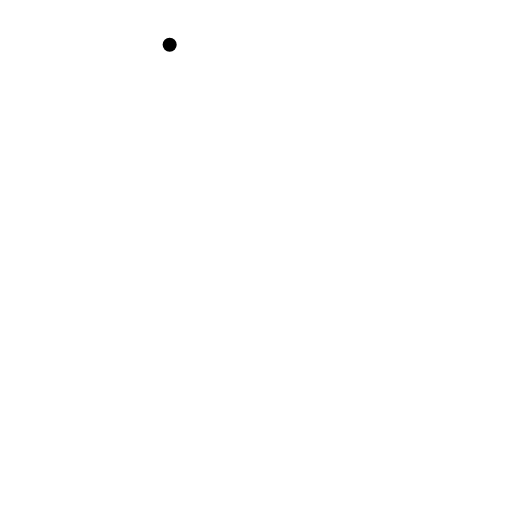
t = 0.00 s
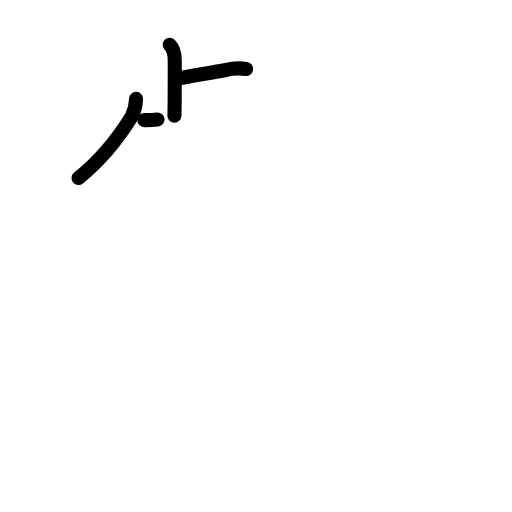
t = 3.19 s
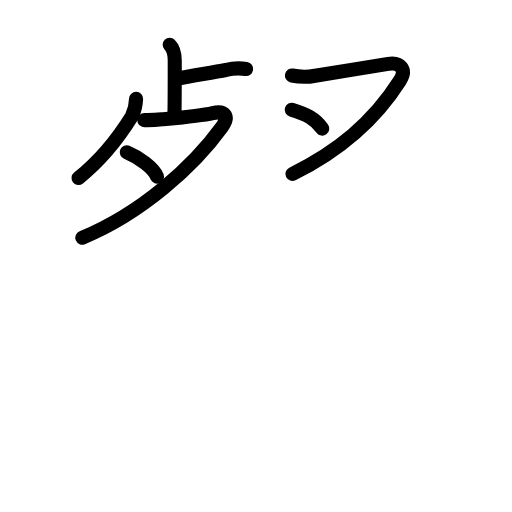
t = 6.25 s
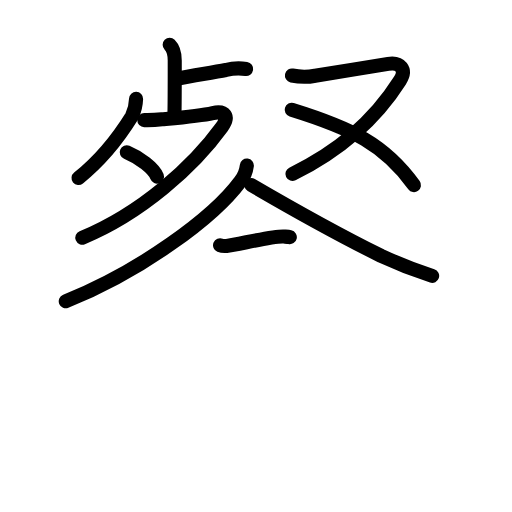
t = 9.75 s
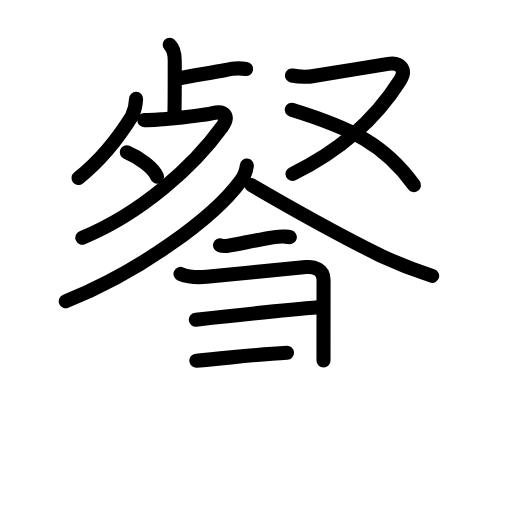
t = 12.75 s
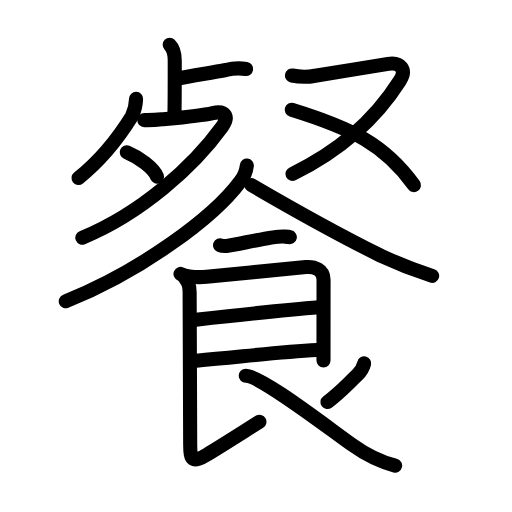
t = 16.00 s

The animated SVG that drew these frames (rendered in a browser with its animation timeline set to each time). Animation: 50 SMIL elements (animate=50); one cycle of 16.00 s.

<?xml version="1.0" encoding="UTF-8"?>
<!--
AniKanjiVG is licensed by CC-BY-SA Paul C. Sommerhoff (https://bitbucket.org/sommerhoff/anikanjivg).
AniKanjiVG uses KanjiVG which is licensed by CC-BY-SA Ulrich Apel (http://kanjivg.tagaini.net).
See also http://creativecommons.org/licenses/by-sa/3.0/
-->
<svg xmlns:kvg='http://kanjivg.tagaini.net' xmlns='http://www.w3.org/2000/svg' width='109' height='109' viewBox='0 0 109 109' style='fill:none;stroke:#000000;stroke-width:3;stroke-linecap:round;stroke-linejoin:round;' id="kvg:kanji_09910"><g id="kvg:09910" kvg:element="餐"><g id="kvg:09910-g1" kvg:position="top"><g id="kvg:09910-g2" kvg:position="left"><g id="kvg:09910-g3" kvg:element="卜" kvg:original="ト" kvg:position="top"><path id="kvg:09910-s1" kvg:type="㇑" d="M36.12,9.53c0.93,0.93,1.08,2.35,1.08,3.35c0,0.36,0.01,9.56-0.07,11.75"><animate attributeName="d" begin="0.0s" dur="0.5s" from="M36.12,9.53C36.12,9.53,36.12,9.53,36.12,9.53" to="M36.12,9.53c0.93,0.93,1.08,2.35,1.08,3.35" />
<animate attributeName="d" begin="0.5s" dur="0.5s" from="M36.12,9.53c0.93,0.93,1.08,2.35,1.08,3.35c0,0,0,0,0,0,0" to="M36.12,9.53c0.93,0.93,1.08,2.35,1.08,3.35c0,0.36,0.01,9.56-0.07,11.75" />
</path>
<path id="kvg:09910-s2" kvg:type="㇔" d="M38.18,16.65c3.06-0.58,7.39-1.25,9.89-1.74c1.43-0.38,2.87-0.46,4.33-0.23"><animate attributeName="d" begin="1.0s" dur="0.5s" from="M38.18,16.65C38.18,16.65,38.18,16.65,38.18,16.65" to="M38.18,16.65c3.06-0.58,7.39-1.25,9.89-1.74" />
<animate attributeName="d" begin="1.5s" dur="0.5s" from="M38.18,16.65c3.06-0.58,7.39-1.25,9.89-1.74c0,0,0,0,0,0,0" to="M38.18,16.65c3.06-0.58,7.39-1.25,9.89-1.74c1.43-0.38,2.87-0.46,4.33-0.23" />
<animate attributeName="d" begin="0s" dur="1.0s" from="M-100,-100" to="M-100,-100" />
</path>
</g>
<g id="kvg:09910-g4" kvg:element="夕" kvg:position="bottom"><path id="kvg:09910-s3" kvg:type="㇒" d="M28.97,21.03c-0.04,1.31-0.33,2.54-0.88,3.69c-2.34,3.78-5.59,8.53-11.37,13.17"><animate attributeName="d" begin="2.0s" dur="0.5s" from="M28.97,21.03C28.97,21.03,28.97,21.03,28.97,21.03" to="M28.97,21.03c-0.04,1.31-0.33,2.54-0.88,3.69" />
<animate attributeName="d" begin="2.5s" dur="0.5s" from="M28.97,21.03c-0.04,1.31-0.33,2.54-0.88,3.69c0,0,0,0,0,0,0" to="M28.97,21.03c-0.04,1.31-0.33,2.54-0.88,3.69c-2.34,3.78-5.59,8.53-11.37,13.17" />
<animate attributeName="d" begin="0s" dur="2.0s" from="M-100,-100" to="M-100,-100" />
</path>
<path id="kvg:09910-s4" kvg:type="㇇" d="M30.72,25.57c1.26,0.03,2.51-0.03,3.76-0.18c2.65-0.25,8.11-0.72,10.81-1.33c2.63-0.59,3.59,0.72,1.94,3c-5.99,8.3-17.1,18.33-29.71,23.54"><animate attributeName="d" begin="3.0s" dur="0.25s" from="M30.72,25.57C30.72,25.57,30.72,25.57,30.72,25.57" to="M30.72,25.57c1.26,0.03,2.51-0.03,3.76-0.18" />
<animate attributeName="d" begin="3.25s" dur="0.25s" from="M30.72,25.57c1.26,0.03,2.51-0.03,3.76-0.18c0,0,0,0,0,0,0" to="M30.72,25.57c1.26,0.03,2.51-0.03,3.76-0.18c2.65-0.25,8.11-0.72,10.81-1.33" />
<animate attributeName="d" begin="3.5s" dur="0.25s" from="M30.72,25.57c1.26,0.03,2.51-0.03,3.76-0.18c2.65-0.25,8.11-0.72,10.81-1.33c0,0,0,0,0,0,0" to="M30.72,25.57c1.26,0.03,2.51-0.03,3.76-0.18c2.65-0.25,8.11-0.72,10.81-1.33c2.63-0.59,3.59,0.72,1.94,3" />
<animate attributeName="d" begin="3.75s" dur="0.25s" from="M30.72,25.57c1.26,0.03,2.51-0.03,3.76-0.18c2.65-0.25,8.11-0.72,10.81-1.33c2.63-0.59,3.59,0.72,1.94,3c0,0,0,0,0,0,0" to="M30.72,25.57c1.26,0.03,2.51-0.03,3.76-0.18c2.65-0.25,8.11-0.72,10.81-1.33c2.63-0.59,3.59,0.72,1.94,3c-5.99,8.3-17.1,18.33-29.71,23.54" />
<animate attributeName="d" begin="0s" dur="3.0s" from="M-100,-100" to="M-100,-100" />
</path>
<path id="kvg:09910-s5" kvg:type="㇔" d="M26.99,32.42c2.71,1.13,5.75,3.41,6.43,5.17"><animate attributeName="d" begin="4.0s" dur="1.0s" from="M26.99,32.42C26.99,32.42,26.99,32.42,26.99,32.42" to="M26.99,32.42c2.71,1.13,5.75,3.41,6.43,5.17" />
<animate attributeName="d" begin="0s" dur="4.0s" from="M-100,-100" to="M-100,-100" />
</path>
</g>
</g>
<g id="kvg:09910-g5" kvg:element="又" kvg:position="right"><path id="kvg:09910-s6" kvg:type="㇇" d="M62.15,16.07c1.66,0.35,3.31,0.37,4.94,0.05c3.11-0.47,11.89-1.95,15.55-2.53c2.58-0.41,4.01,1.18,2.49,3.57c-5.76,9.11-13.42,15.17-22.88,19.87"><animate attributeName="d" begin="5.0s" dur="0.25s" from="M62.15,16.07C62.15,16.07,62.15,16.07,62.15,16.07" to="M62.15,16.07c1.66,0.35,3.31,0.37,4.94,0.05" />
<animate attributeName="d" begin="5.25s" dur="0.25s" from="M62.15,16.07c1.66,0.35,3.31,0.37,4.94,0.05c0,0,0,0,0,0,0" to="M62.15,16.07c1.66,0.35,3.31,0.37,4.94,0.05c3.11-0.47,11.89-1.95,15.55-2.53" />
<animate attributeName="d" begin="5.5s" dur="0.25s" from="M62.15,16.07c1.66,0.35,3.31,0.37,4.94,0.05c3.11-0.47,11.89-1.95,15.55-2.53c0,0,0,0,0,0,0" to="M62.15,16.07c1.66,0.35,3.31,0.37,4.94,0.05c3.11-0.47,11.89-1.95,15.55-2.53c2.58-0.41,4.01,1.18,2.49,3.57" />
<animate attributeName="d" begin="5.75s" dur="0.25s" from="M62.15,16.07c1.66,0.35,3.31,0.37,4.94,0.05c3.11-0.47,11.89-1.95,15.55-2.53c2.58-0.41,4.01,1.18,2.49,3.57c0,0,0,0,0,0,0" to="M62.15,16.07c1.66,0.35,3.31,0.37,4.94,0.05c3.11-0.47,11.89-1.95,15.55-2.53c2.58-0.41,4.01,1.18,2.49,3.57c-5.76,9.11-13.42,15.17-22.88,19.87" />
<animate attributeName="d" begin="0s" dur="5.0s" from="M-100,-100" to="M-100,-100" />
</path>
<path id="kvg:09910-s7" kvg:type="㇏" d="M62.1,23.38c12.9,4,19.78,7.37,26.03,16.03"><animate attributeName="d" begin="6.0s" dur="1.0s" from="M62.1,23.38C62.1,23.38,62.1,23.38,62.1,23.38" to="M62.1,23.38c12.9,4,19.78,7.37,26.03,16.03" />
<animate attributeName="d" begin="0s" dur="6.0s" from="M-100,-100" to="M-100,-100" />
</path>
</g>
</g>
<g id="kvg:09910-g6" kvg:element="食" kvg:position="bottom" kvg:radical="general"><path id="kvg:09910-s8" kvg:type="㇒" d="M52.55,35.25c-0.16,1.29-0.63,2.42-1.41,3.38C45.48,46.31,29.97,57.73,14,64.14"><animate attributeName="d" begin="7.0s" dur="0.5s" from="M52.55,35.25C52.55,35.25,52.55,35.25,52.55,35.25" to="M52.55,35.25c-0.16,1.29-0.63,2.42-1.41,3.38" />
<animate attributeName="d" begin="7.5s" dur="0.5s" from="M52.55,35.25c-0.16,1.29-0.63,2.42-1.41,3.38c0,0,0,0,0,0,0" to="M52.55,35.25c-0.16,1.29-0.63,2.42-1.41,3.38C45.48,46.31,29.97,57.73,14,64.14" />
<animate attributeName="d" begin="0s" dur="7.0s" from="M-100,-100" to="M-100,-100" />
</path>
<path id="kvg:09910-s9" kvg:type="㇏" d="M53.5,39.38c6,3.5,18.89,10.74,27.64,15.09c3.53,1.64,7.15,3.07,10.86,4.27"><animate attributeName="d" begin="8.0s" dur="0.5s" from="M53.5,39.38C53.5,39.38,53.5,39.38,53.5,39.38" to="M53.5,39.38c6,3.5,18.89,10.74,27.64,15.09" />
<animate attributeName="d" begin="8.5s" dur="0.5s" from="M53.5,39.38c6,3.5,18.89,10.74,27.64,15.09c0,0,0,0,0,0,0" to="M53.5,39.38c6,3.5,18.89,10.74,27.64,15.09c3.53,1.64,7.15,3.07,10.86,4.27" />
<animate attributeName="d" begin="0s" dur="8.0s" from="M-100,-100" to="M-100,-100" />
</path>
<path id="kvg:09910-s10" kvg:type="㇐" d="M 46.85,52.2 c 0.36,0.15 1.02,0.19 1.39,0.15 2.3,-0.25 9.959583,-2.17 12.189583,-2 0.6,0.05 0.96,0.07 1.27,0.14"><animate attributeName="d" begin="9.0s" dur="1.0s" from="M 46.85,52.2 C 46.85,52.2 , 46.85,52.2 , 46.85,52.2 " to="M 46.85,52.2 c 0.36,0.15 1.02,0.19 1.39,0.15 2.3,-0.25 9.959583,-2.17 12.189583,-2 0.6,0.05 0.96,0.07 1.27,0.14" />
<animate attributeName="d" begin="0s" dur="9.0s" from="M-100,-100" to="M-100,-100" />
</path>
<path id="kvg:09910-s11" kvg:type="㇕" d="M38.43,58.31c1.94,0.81,3.82,0.78,5.56,0.62c5.97-0.55,17.16-1.74,21.13-2.08c1.82-0.16,3.76,0.56,3.76,2.66c0,4.24-0.01,11.14-0.01,17.24"><animate attributeName="d" begin="10.0s" dur="0.25s" from="M38.43,58.31C38.43,58.31,38.43,58.31,38.43,58.31" to="M38.43,58.31c1.94,0.81,3.82,0.78,5.56,0.62" />
<animate attributeName="d" begin="10.25s" dur="0.25s" from="M38.43,58.31c1.94,0.81,3.82,0.78,5.56,0.62c0,0,0,0,0,0,0" to="M38.43,58.31c1.94,0.81,3.82,0.78,5.56,0.62c5.97-0.55,17.16-1.74,21.13-2.08" />
<animate attributeName="d" begin="10.5s" dur="0.25s" from="M38.43,58.31c1.94,0.81,3.82,0.78,5.56,0.62c5.97-0.55,17.16-1.74,21.13-2.08c0,0,0,0,0,0,0" to="M38.43,58.31c1.94,0.81,3.82,0.78,5.56,0.62c5.97-0.55,17.16-1.74,21.13-2.08c1.82-0.16,3.76,0.56,3.76,2.66" />
<animate attributeName="d" begin="10.75s" dur="0.25s" from="M38.43,58.31c1.94,0.81,3.82,0.78,5.56,0.62c5.97-0.55,17.16-1.74,21.13-2.08c1.82-0.16,3.76,0.56,3.76,2.66c0,0,0,0,0,0,0" to="M38.43,58.31c1.94,0.81,3.82,0.78,5.56,0.62c5.97-0.55,17.16-1.74,21.13-2.08c1.82-0.16,3.76,0.56,3.76,2.66c0,4.24-0.01,11.14-0.01,17.24" />
<animate attributeName="d" begin="0s" dur="10.0s" from="M-100,-100" to="M-100,-100" />
</path>
<path id="kvg:09910-s12" kvg:type="㇐a" d="M41.69,68.06C51.25,67,60.5,66,67.94,65.42"><animate attributeName="d" begin="11.0s" dur="1.0s" from="M41.69,68.06C41.69,68.06,41.69,68.06,41.69,68.06" to="M41.69,68.06C51.25,67,60.5,66,67.94,65.42" />
<animate attributeName="d" begin="0s" dur="11.0s" from="M-100,-100" to="M-100,-100" />
</path>
<path id="kvg:09910-s13" kvg:type="㇐a" d="M41.8,76.78C51.12,76,58.62,75,67.53,74.53"><animate attributeName="d" begin="12.0s" dur="1.0s" from="M41.8,76.78C41.8,76.78,41.8,76.78,41.8,76.78" to="M41.8,76.78C51.12,76,58.62,75,67.53,74.53" />
<animate attributeName="d" begin="0s" dur="12.0s" from="M-100,-100" to="M-100,-100" />
</path>
<path id="kvg:09910-s14" kvg:type="㇙" d="M39.43,59.31c0.88,0.88,0.94,1.81,0.94,2.89c0,3.29,0.12,28.43,0.12,32.42c0,3.5,0.5,4,3.62,2.12c2.74-1.64,7.62-4.75,11.12-6.94"><animate attributeName="d" begin="13.0s" dur="0.25s" from="M39.43,59.31C39.43,59.31,39.43,59.31,39.43,59.31" to="M39.43,59.31c0.88,0.88,0.94,1.81,0.94,2.89" />
<animate attributeName="d" begin="13.25s" dur="0.25s" from="M39.43,59.31c0.88,0.88,0.94,1.81,0.94,2.89c0,0,0,0,0,0,0" to="M39.43,59.31c0.88,0.88,0.94,1.81,0.94,2.89c0,3.29,0.12,28.43,0.12,32.42" />
<animate attributeName="d" begin="13.5s" dur="0.25s" from="M39.43,59.31c0.88,0.88,0.94,1.81,0.94,2.89c0,3.29,0.12,28.43,0.12,32.42c0,0,0,0,0,0,0" to="M39.43,59.31c0.88,0.88,0.94,1.81,0.94,2.89c0,3.29,0.12,28.43,0.12,32.42c0,3.5,0.5,4,3.62,2.12" />
<animate attributeName="d" begin="13.75s" dur="0.25s" from="M39.43,59.31c0.88,0.88,0.94,1.81,0.94,2.89c0,3.29,0.12,28.43,0.12,32.42c0,3.5,0.5,4,3.62,2.12c0,0,0,0,0,0,0" to="M39.43,59.31c0.88,0.88,0.94,1.81,0.94,2.89c0,3.29,0.12,28.43,0.12,32.42c0,3.5,0.5,4,3.62,2.12c2.74-1.64,7.62-4.75,11.12-6.94" />
<animate attributeName="d" begin="0s" dur="13.0s" from="M-100,-100" to="M-100,-100" />
</path>
<path id="kvg:09910-s15" kvg:type="㇒" d="M77.53,77.35c-0.28,1.15-0.84,1.9-1.51,2.53c-2.14,2-3.51,3.62-6.31,5.71"><animate attributeName="d" begin="14.0s" dur="0.5s" from="M77.53,77.35C77.53,77.35,77.53,77.35,77.53,77.35" to="M77.53,77.35c-0.28,1.15-0.84,1.9-1.51,2.53" />
<animate attributeName="d" begin="14.5s" dur="0.5s" from="M77.53,77.35c-0.28,1.15-0.84,1.9-1.51,2.53c0,0,0,0,0,0,0" to="M77.53,77.35c-0.28,1.15-0.84,1.9-1.51,2.53c-2.14,2-3.51,3.62-6.31,5.71" />
<animate attributeName="d" begin="0s" dur="14.0s" from="M-100,-100" to="M-100,-100" />
</path>
<path id="kvg:09910-s16" kvg:type="㇏" d="M52.31,80.01c3.09,0,15.44,9.49,22.53,14.6c2.84,2.04,5.85,3.65,9.28,4.51"><animate attributeName="d" begin="15.0s" dur="0.5s" from="M52.31,80.01C52.31,80.01,52.31,80.01,52.31,80.01" to="M52.31,80.01c3.09,0,15.44,9.49,22.53,14.6" />
<animate attributeName="d" begin="15.5s" dur="0.5s" from="M52.31,80.01c3.09,0,15.44,9.49,22.53,14.6c0,0,0,0,0,0,0" to="M52.31,80.01c3.09,0,15.44,9.49,22.53,14.6c2.84,2.04,5.85,3.65,9.28,4.51" />
<animate attributeName="d" begin="0s" dur="15.0s" from="M-100,-100" to="M-100,-100" />
</path>
</g>
</g>
</svg>
